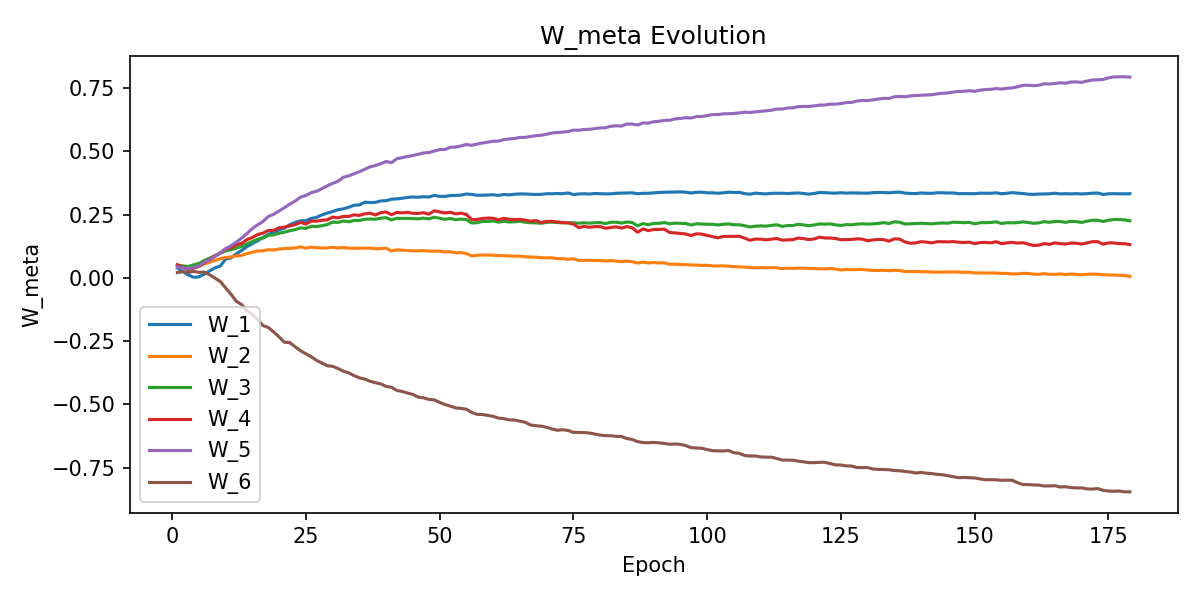

The table this chart was drawn from, first rows:
W_1, W_2, W_3, W_4, W_5, W_6, epoch
0.03904, 0.05035, 0.04971, 0.05172, 0.04284, 0.02088, 1
0.02516, 0.04251, 0.04712, 0.04085, 0.03913, 0.0243, 2
0.01174, 0.03598, 0.04454, 0.03265, 0.03627, 0.02173, 3
0.002076, 0.04113, 0.0511, 0.03787, 0.04021, 0.02498, 4
0.003576, 0.04475, 0.05622, 0.04458, 0.04648, 0.02182, 5
0.01437, 0.05492, 0.06845, 0.05885, 0.06165, 0.0227, 6
0.02713, 0.06077, 0.07698, 0.07259, 0.07022, 0.01212, 7
0.03916, 0.06851, 0.08772, 0.08578, 0.08407, -0.001162, 8
0.04629, 0.07512, 0.09678, 0.0979, 0.09788, -0.01433, 9
0.07378, 0.08038, 0.1067, 0.1134, 0.1156, -0.0398, 10
0.07841, 0.08247, 0.1106, 0.1186, 0.1263, -0.06437, 11
0.09441, 0.08623, 0.1178, 0.1304, 0.1408, -0.09266, 12
0.1079, 0.08876, 0.1235, 0.1358, 0.1568, -0.1058, 13
0.1233, 0.09591, 0.1342, 0.1511, 0.1748, -0.1303, 14
0.1348, 0.1005, 0.1434, 0.1594, 0.1947, -0.1451, 15
0.1463, 0.1061, 0.1525, 0.1708, 0.2094, -0.1655, 16
0.1594, 0.1067, 0.157, 0.1766, 0.2229, -0.1888, 17
0.1717, 0.1108, 0.1674, 0.1869, 0.2425, -0.1966, 18
0.1792, 0.1098, 0.1698, 0.1874, 0.251, -0.2141, 19
0.1896, 0.1137, 0.1761, 0.1976, 0.2642, -0.2336, 20
0.1961, 0.1154, 0.1804, 0.2001, 0.2769, -0.2546, 21
0.2096, 0.1164, 0.1859, 0.2054, 0.2911, -0.256, 22
0.2185, 0.1178, 0.1903, 0.2099, 0.303, -0.2726, 23
0.225, 0.1225, 0.1972, 0.219, 0.3186, -0.288, 24
0.2256, 0.1171, 0.1951, 0.212, 0.325, -0.3001, 25
0.2346, 0.1209, 0.2036, 0.2242, 0.3365, -0.3117, 26
0.2388, 0.119, 0.2026, 0.2238, 0.3418, -0.3263, 27
0.2485, 0.1175, 0.2058, 0.2273, 0.3521, -0.3369, 28
0.255, 0.118, 0.2102, 0.2288, 0.3632, -0.3473, 29
0.2619, 0.1207, 0.2202, 0.2399, 0.3731, -0.3496, 30
0.2688, 0.1179, 0.2187, 0.2367, 0.3813, -0.3583, 31
0.2724, 0.1198, 0.2243, 0.2424, 0.397, -0.3687, 32
0.2785, 0.1173, 0.2215, 0.2425, 0.4025, -0.3756, 33
0.2867, 0.1165, 0.2264, 0.2487, 0.4111, -0.3863, 34
0.2877, 0.1167, 0.2265, 0.2464, 0.419, -0.3953, 35
0.2986, 0.1166, 0.2311, 0.2527, 0.4289, -0.4001, 36
0.2973, 0.1174, 0.2322, 0.255, 0.4383, -0.4087, 37
0.2979, 0.1148, 0.2314, 0.2483, 0.4436, -0.4145, 38
0.3037, 0.1159, 0.2356, 0.2571, 0.4509, -0.4192, 39
0.3047, 0.1169, 0.2377, 0.2601, 0.4595, -0.4292, 40
0.3105, 0.1061, 0.2287, 0.2492, 0.4549, -0.4322, 41
0.3119, 0.1104, 0.2353, 0.2583, 0.4702, -0.4451, 42
0.3142, 0.1091, 0.2346, 0.2565, 0.4748, -0.4489, 43
0.3175, 0.1077, 0.235, 0.2586, 0.4792, -0.4555, 44
0.3193, 0.1063, 0.2339, 0.2548, 0.4831, -0.4605, 45
0.3184, 0.1064, 0.233, 0.2543, 0.4879, -0.4714, 46
0.3203, 0.1073, 0.2356, 0.257, 0.4933, -0.4741, 47
0.3192, 0.1054, 0.2331, 0.2515, 0.4947, -0.4806, 48
0.3256, 0.105, 0.2392, 0.2647, 0.5008, -0.4823, 49
0.3217, 0.1053, 0.2354, 0.2602, 0.5066, -0.4923, 50
0.3216, 0.1025, 0.2311, 0.2562, 0.5072, -0.5006, 51
0.3248, 0.1027, 0.2345, 0.2587, 0.5155, -0.5068, 52
0.3257, 0.09867, 0.2291, 0.2527, 0.5165, -0.5143, 53
0.3266, 0.09969, 0.2321, 0.2554, 0.5209, -0.5159, 54
0.3311, 0.09585, 0.23, 0.2503, 0.5265, -0.5194, 55
0.3294, 0.08626, 0.2165, 0.2303, 0.5234, -0.532, 56
0.3261, 0.08898, 0.2177, 0.2301, 0.5283, -0.5395, 57
0.3262, 0.0902, 0.2227, 0.2346, 0.5324, -0.5401, 58
0.3272, 0.08955, 0.2226, 0.236, 0.5357, -0.5439, 59
0.328, 0.08951, 0.2246, 0.2352, 0.5395, -0.5474, 60
... 119 more rows
